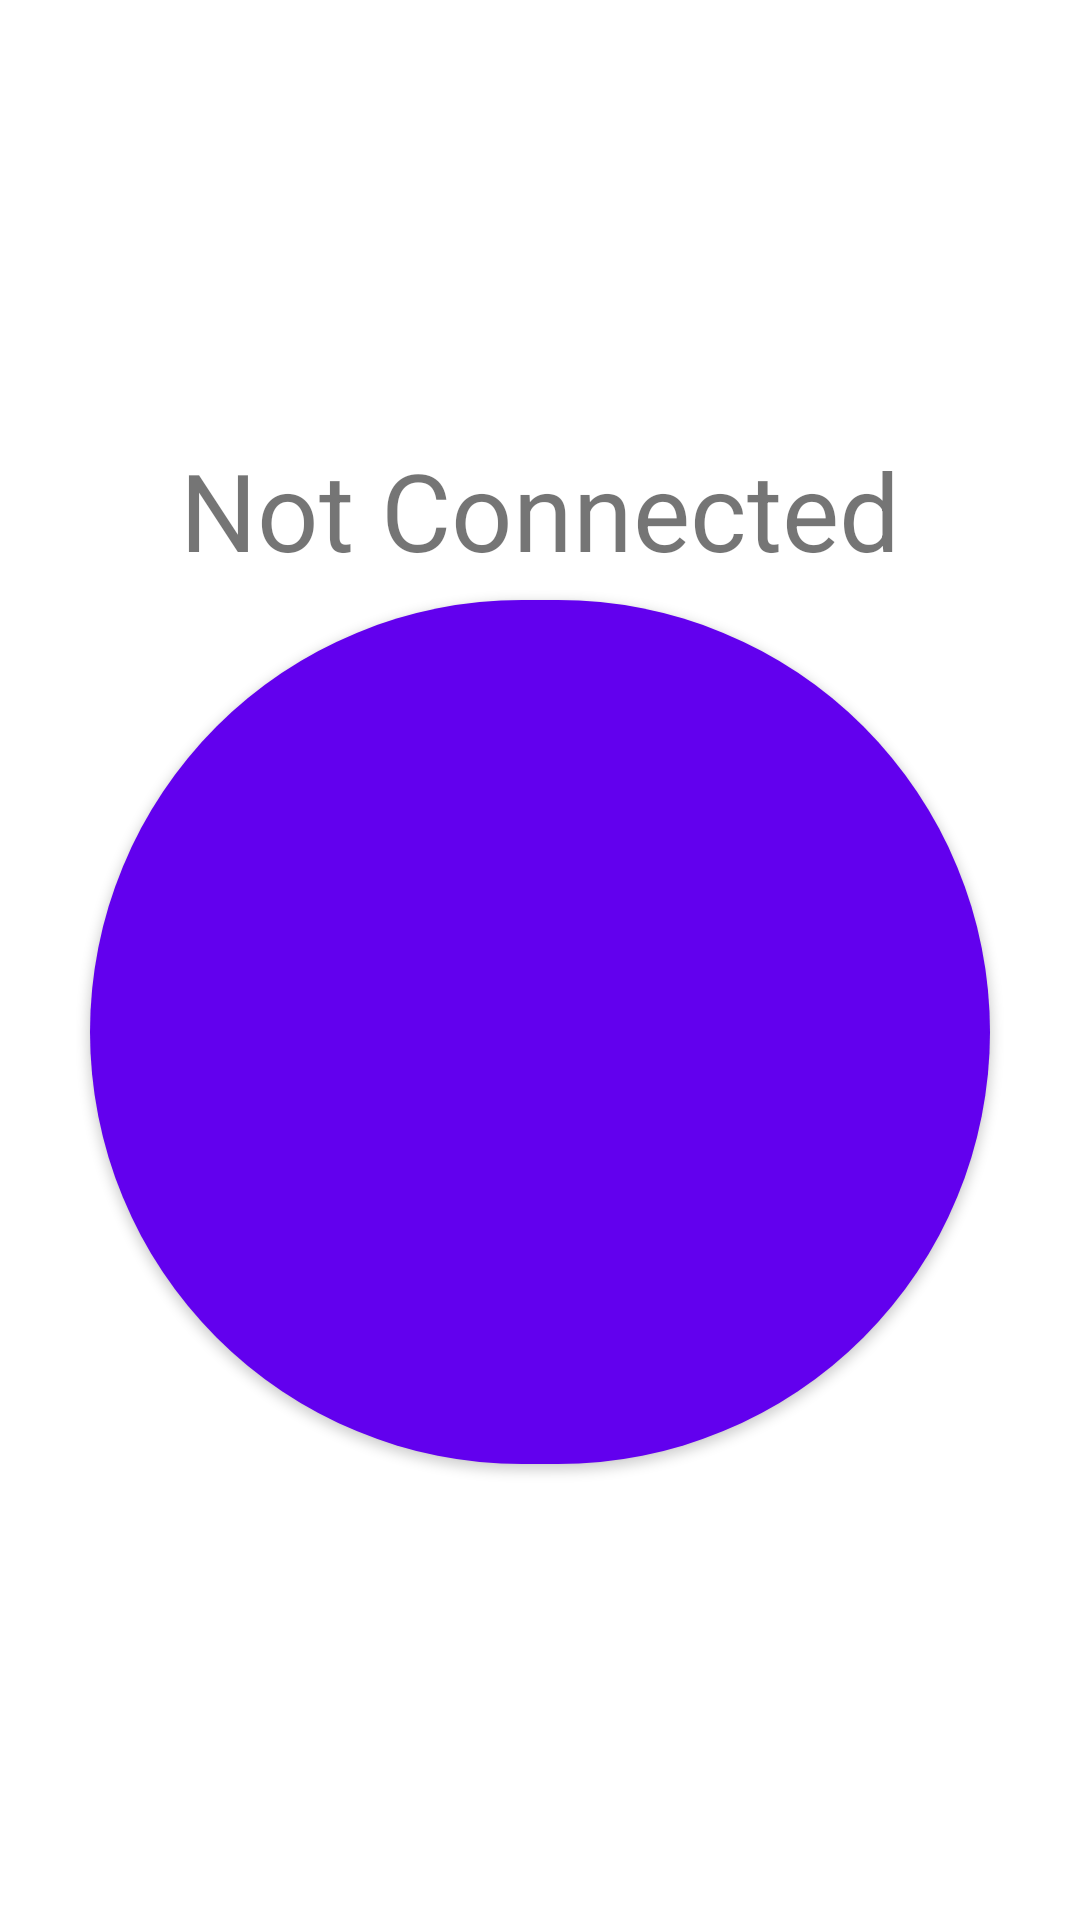

The Android layout XML behind this screen, and the referenced resources:
<!-- AndroidManifest.xml: application theme Theme.QuizButton -->
<!-- res/layout/fragment_button.xml -->
<?xml version="1.0" encoding="utf-8"?>
<LinearLayout xmlns:android="http://schemas.android.com/apk/res/android"
    xmlns:app="http://schemas.android.com/apk/res-auto"
    android:layout_width="match_parent"
    android:layout_height="match_parent"
    android:gravity="center"
    android:orientation="vertical">

    <TextView
        android:id="@+id/textConnection"
        android:layout_width="wrap_content"
        android:layout_height="wrap_content"
        android:text="@string/not_connected"
        android:textSize="36sp" />

    <Button
        android:id="@+id/buttonActivate"
        android:layout_width="300dp"
        android:layout_height="300dp"
        android:elevation="0dp"
        android:textAlignment="center"
        android:textAppearance="@style/TextAppearance.AppCompat.Large"
        android:textSize="70sp"
        android:textStyle="bold"
        app:cornerRadius="150dp" />

</LinearLayout>
<!-- resources referenced by this layout -->
<resources>
  <string name="not_connected">Not Connected</string>
  <style name="Theme.QuizButton" parent="Theme.MaterialComponents.DayNight.DarkActionBar">
          
          <item name="colorPrimary">@color/purple_500</item>
          <item name="colorPrimaryVariant">@color/purple_700</item>
          <item name="colorOnPrimary">@color/white</item>
          
          <item name="colorSecondary">@color/teal_200</item>
          <item name="colorSecondaryVariant">@color/teal_700</item>
          <item name="colorOnSecondary">@color/black</item>
          
          <item name="android:statusBarColor" tools:targetApi="l">?attr/colorPrimaryVariant</item>
          
      </style>
  <color name="white">#FFFFFFFF</color>
  <color name="black">#FF000000</color>
  <!-- not gathered from this repository: default colours our renderer supplied (Android Studio template values) -->
  <color name="purple_500">#FF6200EE</color>
  <color name="purple_700">#FF3700B3</color>
  <color name="teal_200">#FF03DAC5</color>
  <color name="teal_700">#FF018786</color>
</resources>
